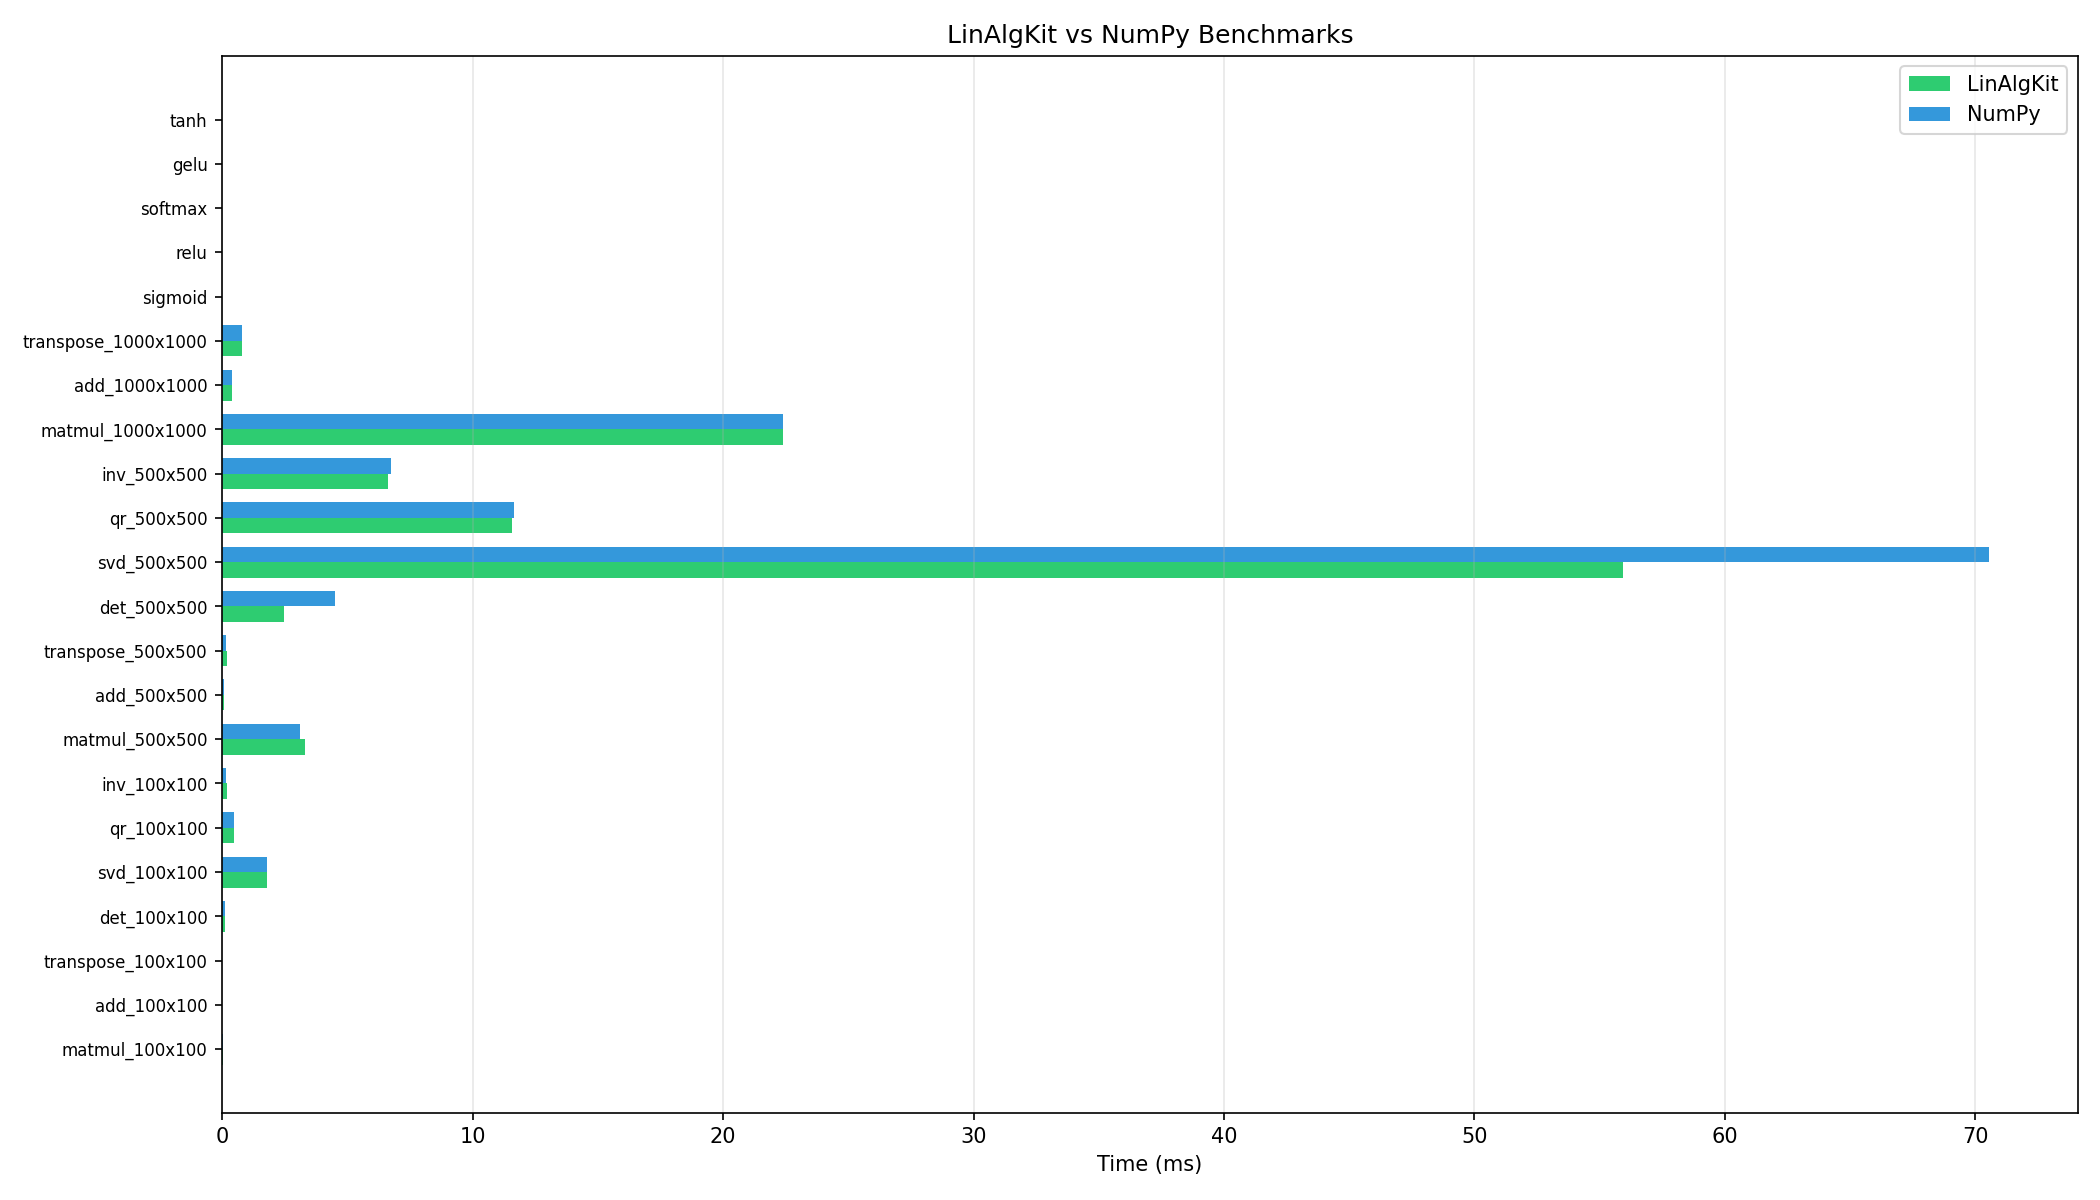

The data file committed next to this chart (first rows):
name, avg_ms, std_ms, iterations
matmul_100x100_LinAlgKit, 0.05266, 0.007148, 10
matmul_100x100_NumPy, 0.04701, 0.008029, 10
add_100x100_LinAlgKit, 0.004758, 0.0003051, 10
add_100x100_NumPy, 0.003826, 0.0001354, 10
transpose_100x100_LinAlgKit, 0.007135, 0.0004413, 10
transpose_100x100_NumPy, 0.006068, 0.0002042, 10
det_100x100_LinAlgKit, 0.1092, 0.008454, 10
det_100x100_NumPy, 0.1044, 0.007209, 10
svd_100x100_LinAlgKit, 1.78, 0.007696, 5
svd_100x100_NumPy, 1.776, 0.01177, 5
qr_100x100_LinAlgKit, 0.4834, 0.01013, 5
qr_100x100_NumPy, 0.4717, 0.008241, 5
inv_100x100_LinAlgKit, 0.1881, 0.008283, 5
inv_100x100_NumPy, 0.1724, 0.007802, 5
matmul_500x500_LinAlgKit, 3.324, 0.192, 10
matmul_500x500_NumPy, 3.111, 0.03971, 10
add_500x500_LinAlgKit, 0.08691, 0.01495, 10
add_500x500_NumPy, 0.07796, 0.0002263, 10
transpose_500x500_LinAlgKit, 0.1745, 0.009567, 10
transpose_500x500_NumPy, 0.1687, 0.005549, 10
det_500x500_LinAlgKit, 2.488, 0.01816, 10
det_500x500_NumPy, 4.496, 1.216, 10
svd_500x500_LinAlgKit, 55.93, 0.1295, 5
svd_500x500_NumPy, 70.55, 17.48, 5
qr_500x500_LinAlgKit, 11.57, 0.05634, 5
qr_500x500_NumPy, 11.66, 0.3762, 5
inv_500x500_LinAlgKit, 6.603, 0.05226, 5
inv_500x500_NumPy, 6.725, 0.2189, 5
matmul_1000x1000_LinAlgKit, 22.41, 0.09092, 10
matmul_1000x1000_NumPy, 22.38, 0.1547, 10
add_1000x1000_LinAlgKit, 0.4058, 0.1342, 10
add_1000x1000_NumPy, 0.4035, 0.04073, 10
transpose_1000x1000_LinAlgKit, 0.7741, 0.006836, 10
transpose_1000x1000_NumPy, 0.8045, 0.01337, 10
sigmoid_10Mx1, 83.27, 0.7058, 10
relu_10Mx1, 9.622, 0.2278, 10
softmax_10Mx1, 88.9, 4, 10
gelu_10Mx1, 345.1, 2.455, 10
tanh_10Mx1, 140.2, 2.829, 10
